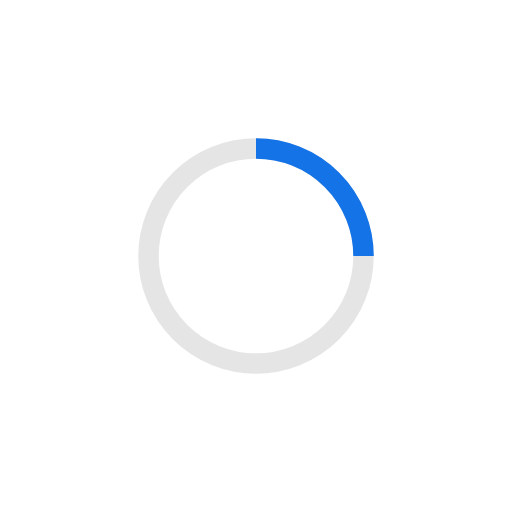
t = 0.00 s
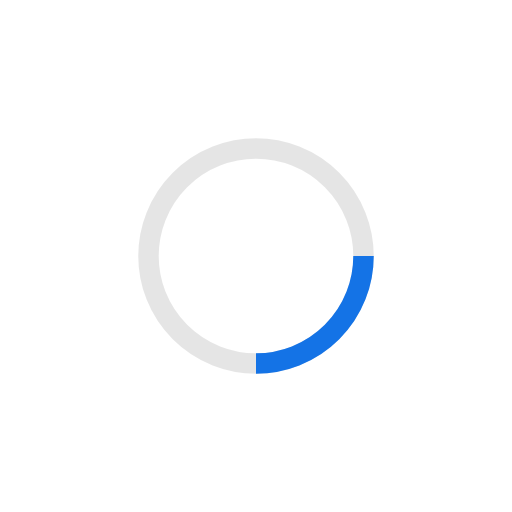
t = 0.25 s
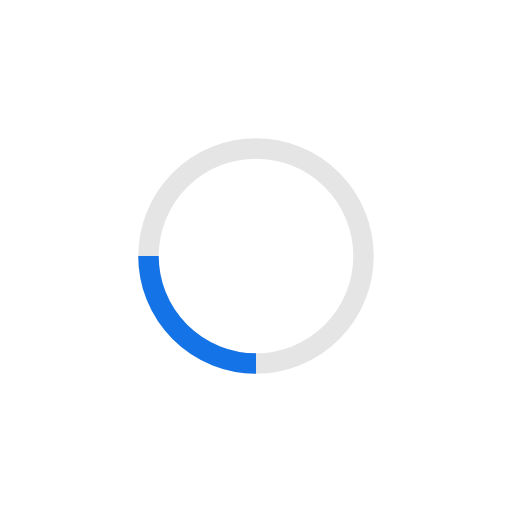
t = 0.50 s
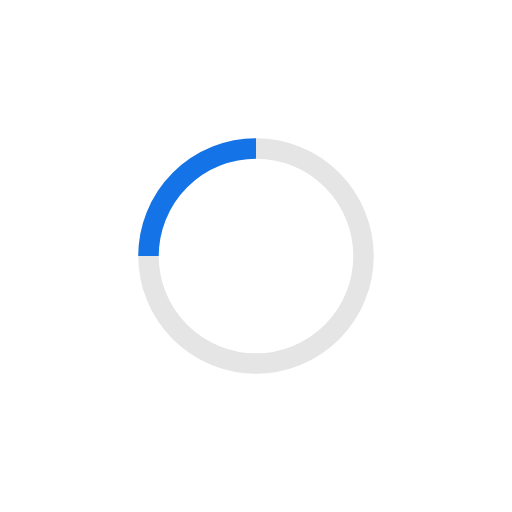
t = 0.75 s

The animated SVG that drew these frames (rendered in a browser with its animation timeline set to each time). Animation: 1 SMIL element (animateTransform=1); one cycle of 1.00 s, repeats indefinitely.

<svg version="1.1" xmlns="http://www.w3.org/2000/svg" xmlns:xlink="http://www.w3.org/1999/xlink" x="0px" y="0px"
  viewBox="0 0 100 100" enable-background="new 0 0 0 0" xml:space="preserve">
  <style type="text/css">
	.st0{fill-opacity:0;stroke:#000000;stroke-width:4px;stroke-opacity:0.1;}
	.st1{fill-opacity:0;stroke:#1473E6;stroke-width:4px;}
</style>
  	<circle cx="50" cy="50" r="21" class="st0" />
    <path class="st1" d="M 71 50 A 21 21 0 0 0 50 29">
      <animateTransform 
         attributeName="transform" 
         attributeType="XML" 
         type="rotate"
         dur="1s"
         from="0 50 50"
         to="360 50 50" 
         repeatCount="indefinite" />
  </path>
</svg>
